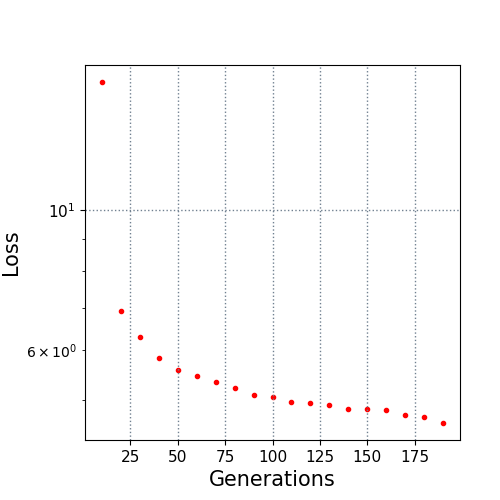

The file beside this chart, header and first rows:
10.0, 15.938463
20.0, 6.914
30.0, 6.302
40.0, 5.823
50.0, 5.588
60.0, 5.462
70.0, 5.341
80.0, 5.229
90.0, 5.099
100.0, 5.058
110.0, 4.967
120.0, 4.947
130.0, 4.919
140.0, 4.836
150.0, 4.836
160.0, 4.822
170.0, 4.745
180.0, 4.704
190.0, 4.604
